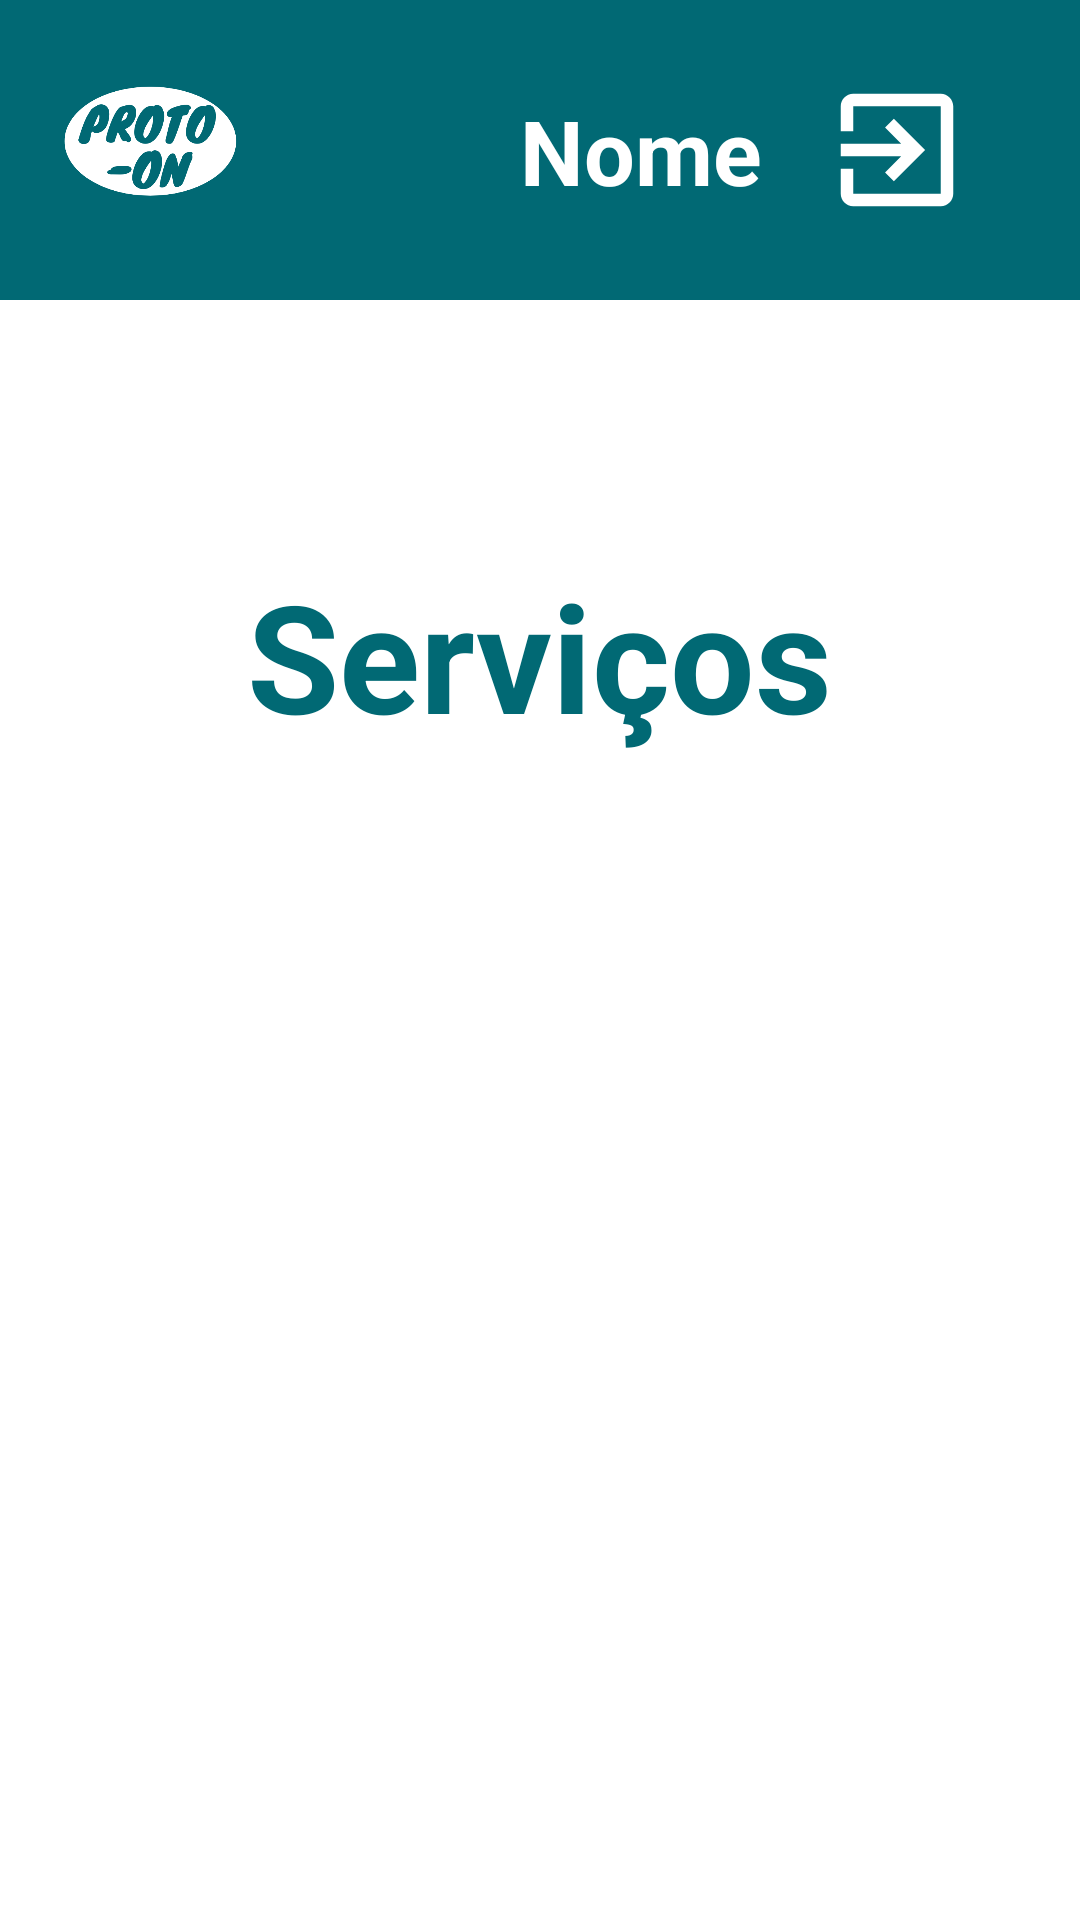

Reconstruct the res/layout file that produces this screen, plus the resources it refers to.
<!-- AndroidManifest.xml: application theme Theme.Login -->
<!-- res/layout/activity_services.xml -->
<?xml version="1.0" encoding="utf-8"?>
<androidx.constraintlayout.widget.ConstraintLayout
    xmlns:android="http://schemas.android.com/apk/res/android"
    xmlns:app="http://schemas.android.com/apk/res-auto"
    xmlns:tools="http://schemas.android.com/tools"
    android:layout_width="match_parent"
    android:layout_height="match_parent"
    android:background="@drawable/background"
    tools:context=".ServicesActivity">

    <androidx.appcompat.widget.Toolbar
        android:id="@+id/toolbar"
        android:layout_width="match_parent"
        android:layout_height="wrap_content"
        android:padding="20dp"
        android:background="@color/project_theme"
        app:layout_constraintBottom_toTopOf="@id/container_content"
        app:layout_constraintTop_toTopOf="parent">

        <androidx.constraintlayout.widget.ConstraintLayout
            android:layout_width="match_parent"
            android:layout_height="match_parent">

            <ImageView
                android:id="@+id/logo"
                android:layout_width="60dp"
                android:layout_height="60dp"
                android:src="@mipmap/logo_proto_on6"
                app:layout_constraintBottom_toBottomOf="parent"
                app:layout_constraintStart_toStartOf="parent"
                app:layout_constraintTop_toTopOf="parent" />

            <TextView
                android:id="@+id/name_user"
                android:layout_width="wrap_content"
                android:layout_height="wrap_content"
                android:layout_marginRight="20dp"
                android:text="Nome"
                android:textColor="@color/white"
                android:textSize="30sp"
                android:textStyle="bold"
                app:layout_constraintBottom_toBottomOf="parent"
                app:layout_constraintEnd_toStartOf="@+id/exit"
                app:layout_constraintTop_toTopOf="parent" />

            <ImageView
                android:id="@+id/exit"
                android:layout_width="wrap_content"
                android:layout_height="wrap_content"
                android:src="@drawable/exit_theme"
                app:layout_constraintBottom_toBottomOf="parent"
                app:layout_constraintEnd_toEndOf="parent"
                app:layout_constraintTop_toTopOf="parent" />

        </androidx.constraintlayout.widget.ConstraintLayout>

    </androidx.appcompat.widget.Toolbar>

    <androidx.core.widget.NestedScrollView
        android:id="@+id/container_content"
        xmlns:android="http://schemas.android.com/apk/res/android"
        xmlns:app="http://schemas.android.com/apk/res-auto"
        xmlns:tools="http://schemas.android.com/tools"
        android:layout_height="0dp"
        android:background="@color/white"
        android:layout_width="match_parent"
        app:layout_constraintTop_toBottomOf="@id/toolbar"
        app:layout_constraintBottom_toBottomOf="parent"
        android:fillViewport="true">

        <androidx.constraintlayout.widget.ConstraintLayout
            android:layout_width="match_parent"
            android:layout_height="match_parent">

            <TextView
                android:id="@+id/textView"
                android:layout_width="wrap_content"
                android:layout_height="wrap_content"
                android:layout_marginTop="50dp"
                android:text="Serviços"
                android:textStyle="bold"
                android:textColor="@color/project_theme"
                android:textSize="50dp"
                app:layout_constraintBottom_toTopOf="@id/btn_reclamar"
                app:layout_constraintEnd_toEndOf="parent"
                app:layout_constraintStart_toStartOf="parent"
                app:layout_constraintTop_toTopOf="parent" />

            <androidx.appcompat.widget.AppCompatButton
                android:id="@+id/btn_reclamar"
                style="@style/Button"
                android:text="Abrir uma Reclamação"
                android:backgroundTint="@color/project_theme"
                android:textColor="@color/white"
                app:layout_constraintBottom_toTopOf="@id/btn_consultar"
                app:layout_constraintEnd_toEndOf="parent"
                app:layout_constraintStart_toStartOf="parent"
                app:layout_constraintTop_toBottomOf="@+id/textView" />

            <androidx.appcompat.widget.AppCompatButton
                android:id="@+id/btn_consultar"
                style="@style/Button"
                android:text="Consultar uma Reclamação"
                android:backgroundTint="@color/project_theme"
                android:textColor="@color/white"
                app:layout_constraintEnd_toEndOf="parent"
                app:layout_constraintBottom_toTopOf="@id/btn_sair"
                app:layout_constraintStart_toStartOf="parent"
                app:layout_constraintTop_toBottomOf="@+id/btn_reclamar" />

            <androidx.appcompat.widget.AppCompatButton
                android:id="@+id/btn_sair"
                style="@style/Button"
                android:text="Sair"
                android:backgroundTint="@color/project_theme"
                android:textColor="@color/white"
                android:layout_marginBottom="30dp"
                app:layout_constraintBottom_toBottomOf="parent"
                app:layout_constraintEnd_toEndOf="parent"
                app:layout_constraintStart_toStartOf="parent"
                app:layout_constraintTop_toBottomOf="@id/btn_consultar" />

        </androidx.constraintlayout.widget.ConstraintLayout>

    </androidx.core.widget.NestedScrollView>

</androidx.constraintlayout.widget.ConstraintLayout>
<!-- resources referenced by this layout -->
<resources>
  <color name="project_theme">#016974</color>
  <color name="white">#FFFFFFFF</color>
  <!-- drawable background (drawable) -->
  <?xml version="1.0" encoding="utf-8"?>
  <shape xmlns:android="http://schemas.android.com/apk/res/android">
      <solid android:color="@color/project_theme"/>
  
  </shape>
  <!-- drawable exit_theme (drawable) -->
  <vector android:autoMirrored="true" android:height="50dp"
      android:tint="@android:color/white" android:viewportHeight="24"
      android:viewportWidth="24" android:width="50dp" xmlns:android="http://schemas.android.com/apk/res/android">
      <path android:fillColor="@android:color/white" android:pathData="M10.09,15.59L11.5,17l5,-5 -5,-5 -1.41,1.41L12.67,11H3v2h9.67l-2.58,2.59zM19,3H5c-1.11,0 -2,0.9 -2,2v4h2V5h14v14H5v-4H3v4c0,1.1 0.89,2 2,2h14c1.1,0 2,-0.9 2,-2V5c0,-1.1 -0.9,-2 -2,-2z"/>
  </vector>
  <!-- mipmap logo_proto_on6: png bitmap (mipmap-hdpi, 31041 bytes) -->
  <style name="Button">
          <item name="android:layout_width">200dp</item>
          <item name="android:layout_height">wrap_content</item>
          <item name="android:background">@drawable/button</item>
          <item name="android:layout_marginLeft">40dp</item>
          <item name="android:layout_marginRight">40dp</item>
          <item name="android:layout_marginTop">25dp</item>
          <item name="android:textSize">18sp</item>
          <item name="android:textStyle">bold</item>
      </style>
  <style name="Theme.Login" parent="Base.Theme.Login" />
  <style name="Base.Theme.Login" parent="Theme.Material3.DayNight.NoActionBar">
          
          
          <item name="android:statusBarColor">@color/black</item>
      </style>
  <color name="black">#FF000000</color>
</resources>
